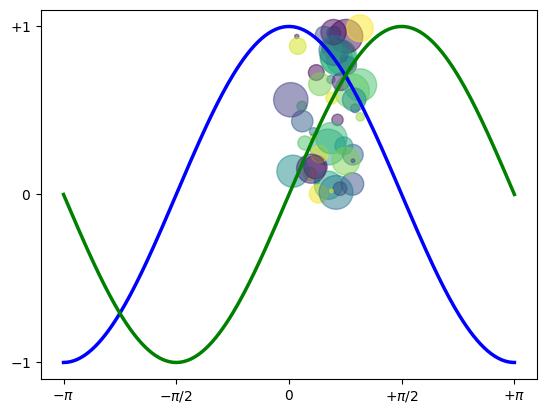

Generate this figure with matplotlib:
import numpy as np
import matplotlib.pyplot as plt

N = 50
x = np.random.rand(N)
y = np.random.rand(N)
colors = np.random.rand(N)
area = np.pi * (15 * np.random.rand(N))**2  # 0 to 15 point radii
plt.scatter(x, y, s=area, c=colors, alpha=0.5)
plt.show()

X = np.linspace(-np.pi, np.pi, 256, endpoint=True)
C,S = np.cos(X), np.sin(X)

plt.plot(X, C, color="blue", linewidth=2.5, linestyle="-")
plt.plot(X, S, color="green", linewidth=2.5, linestyle="-")

plt.xlim(X.min()*1.1, X.max()*1.1)
plt.xticks([-np.pi, -np.pi/2, 0, np.pi/2, np.pi],
[r'$-\pi$', r'$-\pi/2$', r'$0$', r'$+\pi/2$', r'$+\pi$'])

plt.ylim(C.min()*1.1,C.max()*1.1)
plt.yticks([-1, 0, +1],
[r'$-1$', r'$0$', r'$+1$'])

plt.show()